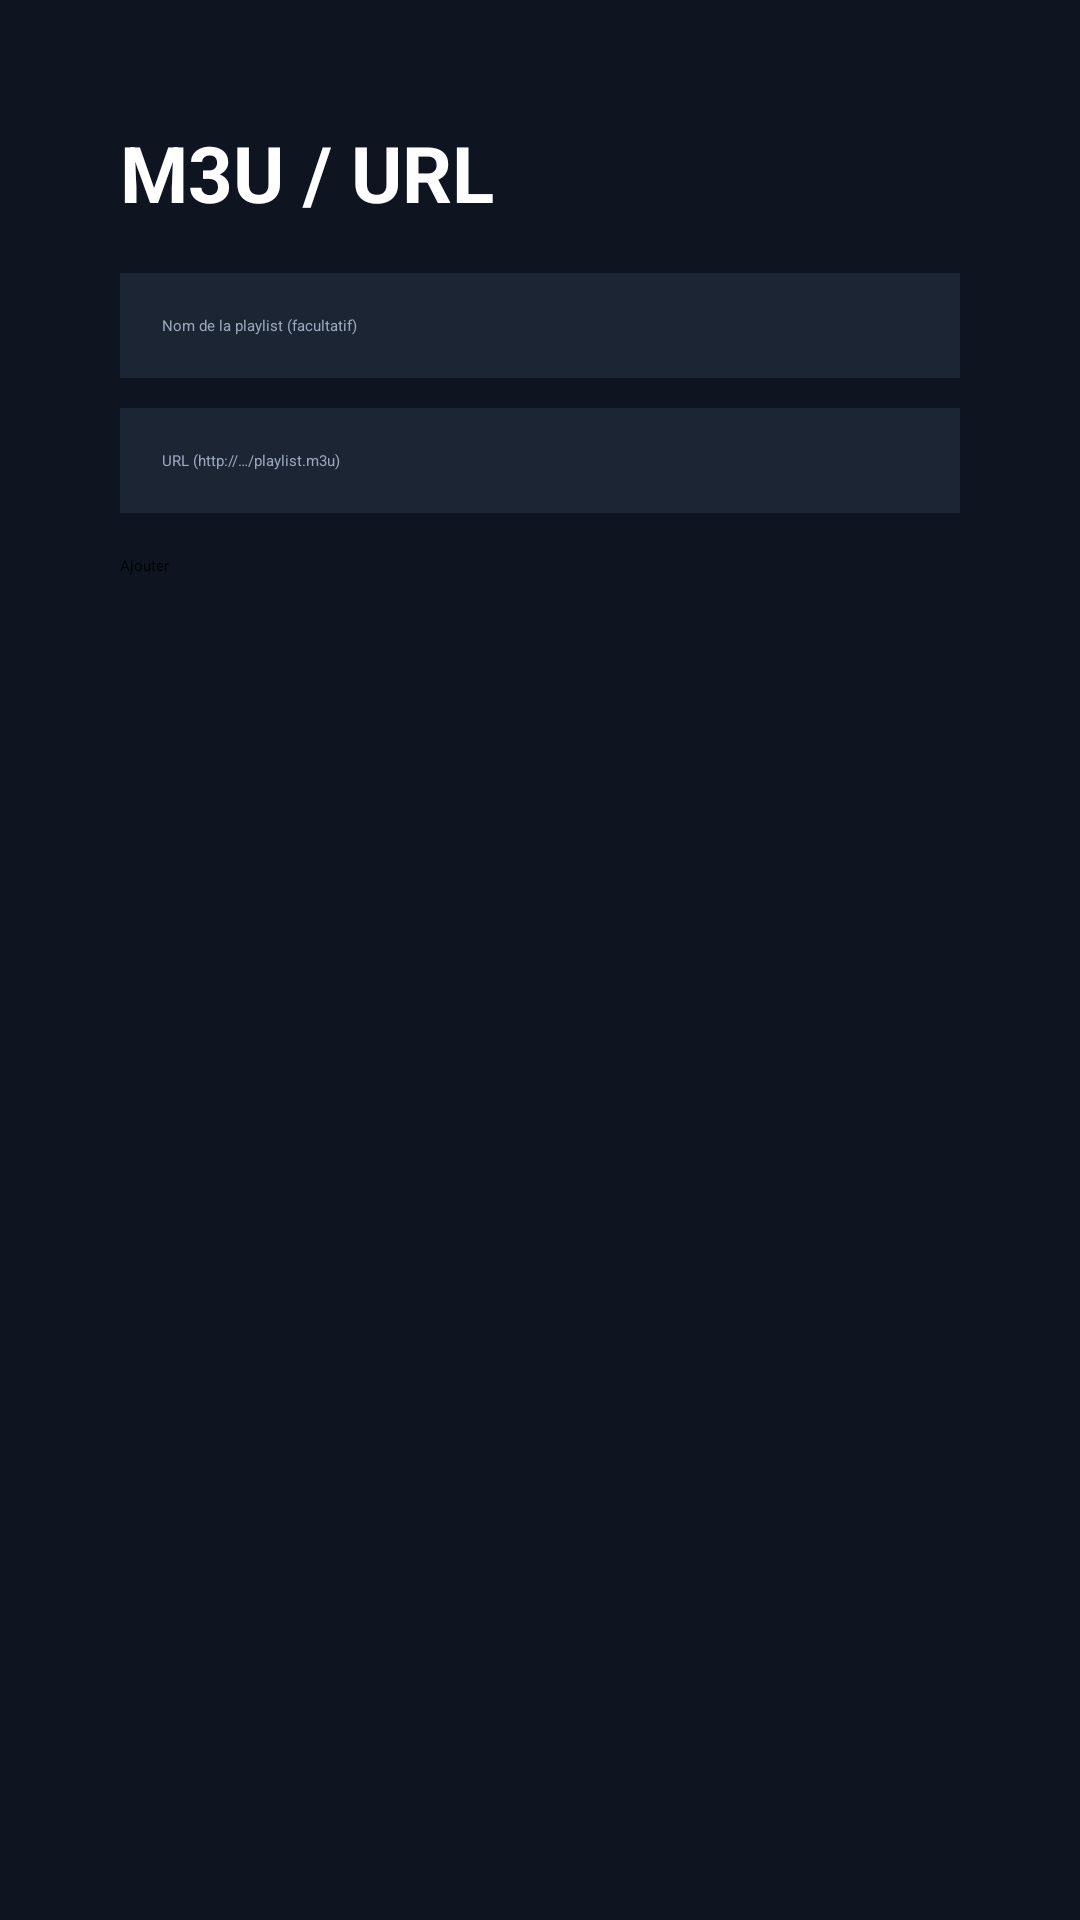

Write the Android layout XML for this screen, with the resource values it uses.
<!-- AndroidManifest.xml: application theme Theme.NonoApp -->
<!-- res/layout/fragment_m3u_form.xml -->
<?xml version="1.0" encoding="utf-8"?>
<ScrollView xmlns:android="http://schemas.android.com/apk/res/android"
    android:layout_width="match_parent"
    android:layout_height="match_parent"
    android:background="@color/bg"
    android:fillViewport="true">

    <LinearLayout
        android:layout_width="match_parent"
        android:layout_height="wrap_content"
        android:orientation="vertical"
        android:padding="40dp">

        <TextView
            android:layout_width="wrap_content"
            android:layout_height="wrap_content"
            android:text="M3U / URL"
            android:textColor="@color/text_primary"
            android:textSize="26sp"
            android:textStyle="bold"
            android:paddingBottom="16dp" />

        <EditText
            android:id="@+id/et_m3u_name"
            android:layout_width="520dp"
            android:layout_height="wrap_content"
            android:hint="Nom de la playlist (facultatif)"
            android:textColor="@color/text_primary"
            android:textColorHint="@color/text_secondary"
            android:background="@color/bg_card"
            android:padding="14dp"
            android:layout_marginBottom="10dp"
            android:singleLine="true"
            android:inputType="text"
            android:importantForAutofill="no" />

        <EditText
            android:id="@+id/et_m3u_url"
            android:layout_width="520dp"
            android:layout_height="wrap_content"
            android:hint="URL (http://…/playlist.m3u)"
            android:textColor="@color/text_primary"
            android:textColorHint="@color/text_secondary"
            android:background="@color/bg_card"
            android:padding="14dp"
            android:layout_marginBottom="14dp"
            android:singleLine="true"
            android:inputType="textUri"
            android:importantForAutofill="no" />

        <Button
            android:id="@+id/btn_add"
            android:layout_width="wrap_content"
            android:layout_height="wrap_content"
            android:text="Ajouter" />

        <TextView
            android:id="@+id/tv_m3u_status"
            android:layout_width="520dp"
            android:layout_height="wrap_content"
            android:layout_marginTop="12dp"
            android:textColor="@color/accent_pink"
            android:textSize="14sp" />
    </LinearLayout>
</ScrollView>
<!-- resources referenced by this layout -->
<resources>
  <color name="accent_pink">#FF3D7F</color>
  <color name="bg">#0E1420</color>
  <color name="bg_card">#1C2533</color>
  <color name="text_primary">#FFFFFF</color>
  <color name="text_secondary">#9AA7BD</color>
  <style name="Theme.NonoApp" parent="Theme.Leanback">
          <item name="android:windowBackground">@drawable/bg_gradient</item>
          <item name="android:colorBackground">@color/bg</item>
      </style>
  <!-- drawable bg_gradient (drawable) -->
  <?xml version="1.0" encoding="utf-8"?>
  <shape xmlns:android="http://schemas.android.com/apk/res/android" android:shape="rectangle">
      <gradient
          android:type="linear"
          android:angle="135"
          android:startColor="@color/bg_grad_start"
          android:centerColor="@color/bg"
          android:endColor="@color/bg_grad_end" />
  </shape>
  <color name="bg_grad_start">#18253D</color>
  <color name="bg_grad_end">#080C14</color>
</resources>
